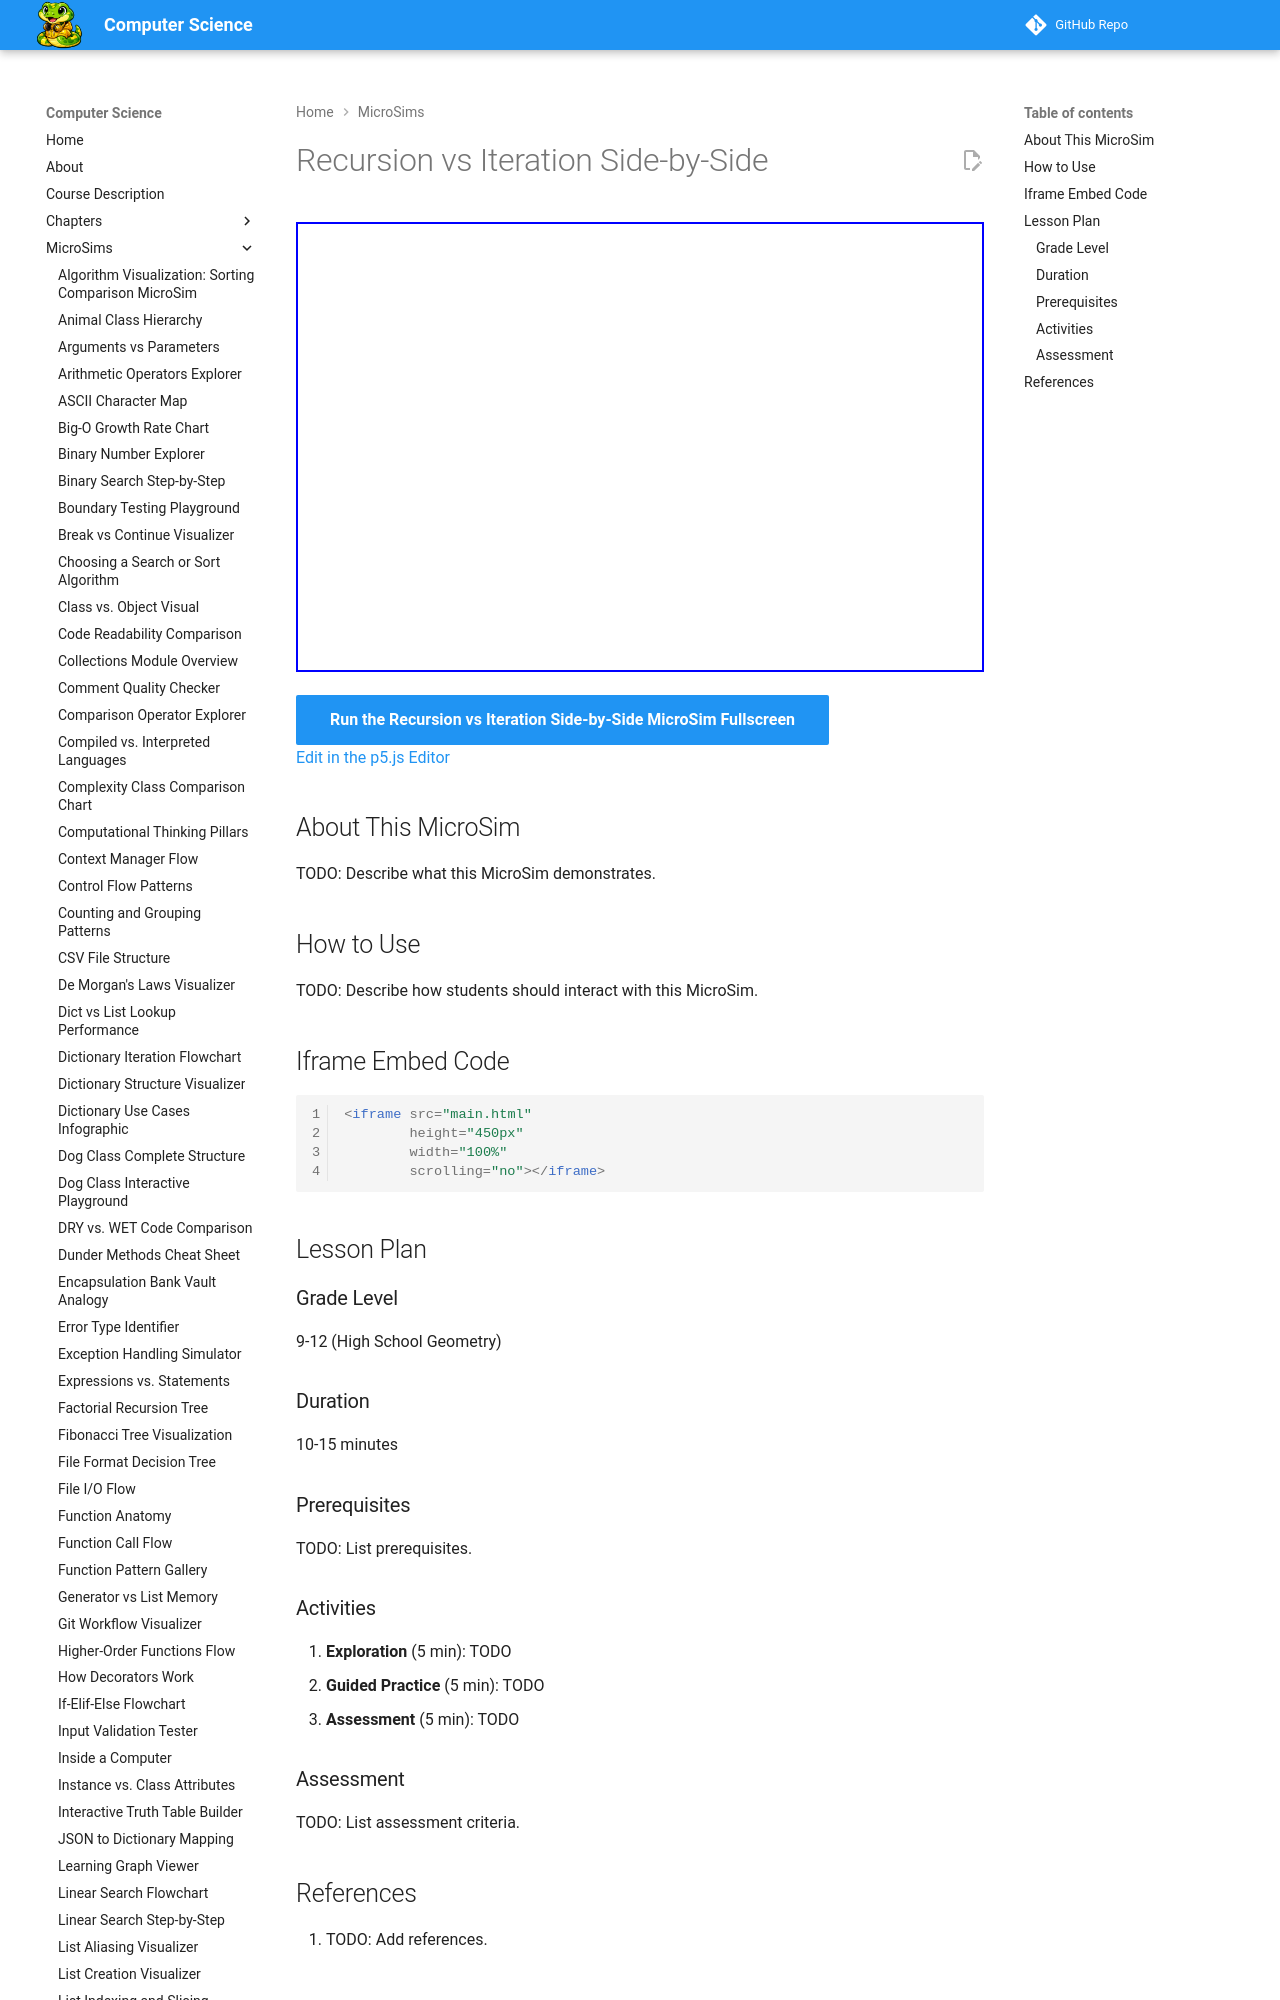

repository: dmccreary/computer-science · page: sims/recursion-vs-iteration/index.html · generator: mkdocs

---
title: Recursion vs Iteration Side-by-Side
description: Interactive p5.js MicroSim for recursion vs iteration side-by-side.
image: /sims/recursion-vs-iteration/recursion-vs-iteration.png
og:image: /sims/recursion-vs-iteration/recursion-vs-iteration.png
twitter:image: /sims/recursion-vs-iteration/recursion-vs-iteration.png
social:
   cards: false
quality_score: 0
---
